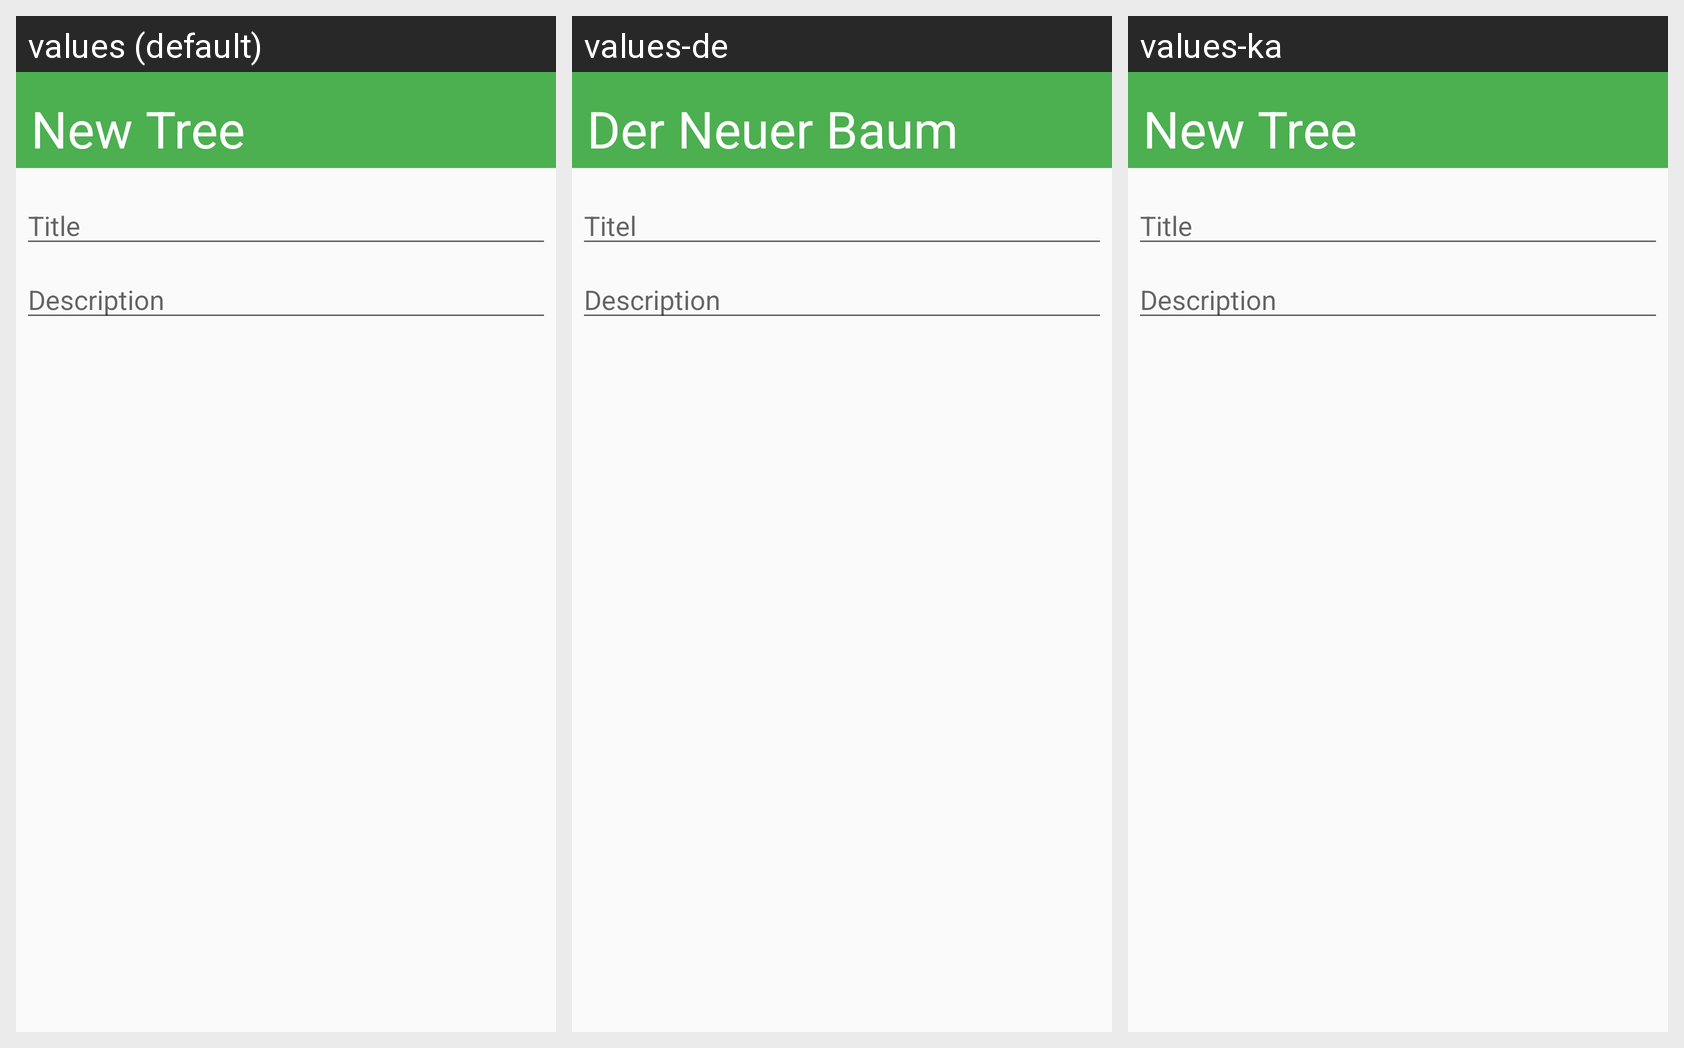

Strings drawn on this Android screen and how each of the app's shown locales translates them:
Android screen res/layout/new_tree_dialog.xml rendered under 3 locales, left to right: values (default), values-de, values-ka. Device: Nexus 5 (rendered at 1080×1920; each locale shown at half size, 540×960, under a caption strip naming it); theme AppTheme.
Other locales in the repository, not shown: values-fr, values-ja, values-tr.
Strings drawn on this screen, with the default value and each locale's value (text and hints the layout hard-codes, and strings that could not be matched under every locale, appear in the picture but are not listed):

new_tree
  values: New Tree
  values-de: Der Neuer Baum
  values-ka: New Tree  [not translated; the default value is used]

title
  values: Title
  values-de: Titel
  values-ka: Title  [not translated; the default value is used]

description
  values: Description
  values-de: Description  [not translated; the default value is used]
  values-ka: Description  [not translated; the default value is used]
